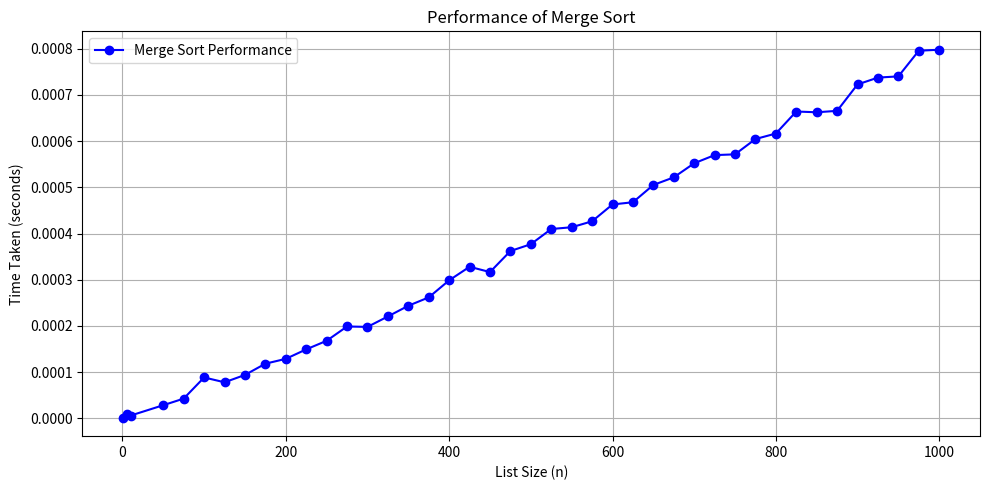

Recreate this plot in Python.
import time
import matplotlib.pyplot as plt

# Merge Sort function
def merge_sort(arr):
    if len(arr) > 1:
        # Find the middle point
        mid = len(arr) // 2

        # Divide the array into two halves
        left_half = arr[:mid]
        right_half = arr[mid:]

        # Recursively sort the two halves
        merge_sort(left_half)
        merge_sort(right_half)

        # Initialize indices for merging
        i = j = k = 0

        # Merge the two halves
        while i < len(left_half) and j < len(right_half):
            if left_half[i] < right_half[j]:
                arr[k] = left_half[i]
                i += 1
            else:
                arr[k] = right_half[j]
                j += 1
            k += 1

        # Check for any remaining elements in the left half
        while i < len(left_half):
            arr[k] = left_half[i]
            i += 1
            k += 1

        # Check for any remaining elements in the right half
        while j < len(right_half):
            arr[k] = right_half[j]
            j += 1
            k += 1

# Function to test performance of merge sort
def test_merge_sort_performance():
    sizes = [1, 5, 10, 50, 75, 100, 125, 150, 175, 200, 225, 250, 275, 300, 325, 350, 375, 400, 425, 450, 475, 500, 525, 550, 575, 600, 625, 650, 675, 700, 725, 750, 775, 800, 825, 850, 875, 900, 925, 950, 975, 1000]  # Different list sizes
    results = []

    for size in sizes:
        # Generate a random list of the given size
        arr = [i for i in range(size)]  # For best case: already sorted
        # arr = [size - i for i in range(size)]  # For worst case: reverse sorted
        
        # Time the sorting process
        start_time = time.time()
        merge_sort(arr)
        end_time = time.time()
        
        # Record the time taken
        duration = end_time - start_time
        results.append((size, duration))
    
    return results

# Run the performance tests
merge_sort_results = test_merge_sort_performance()

# Extract list sizes and corresponding times
sizes = [size for size, duration in merge_sort_results]
times = [duration for size, duration in merge_sort_results]

# Plot the graph
plt.figure(figsize=(10, 5))
plt.plot(sizes, times, marker='o', color='blue', label='Merge Sort Performance')
plt.title('Performance of Merge Sort')
plt.xlabel('List Size (n)')
plt.ylabel('Time Taken (seconds)')
plt.grid(True)
plt.legend()
plt.tight_layout()
plt.show()
